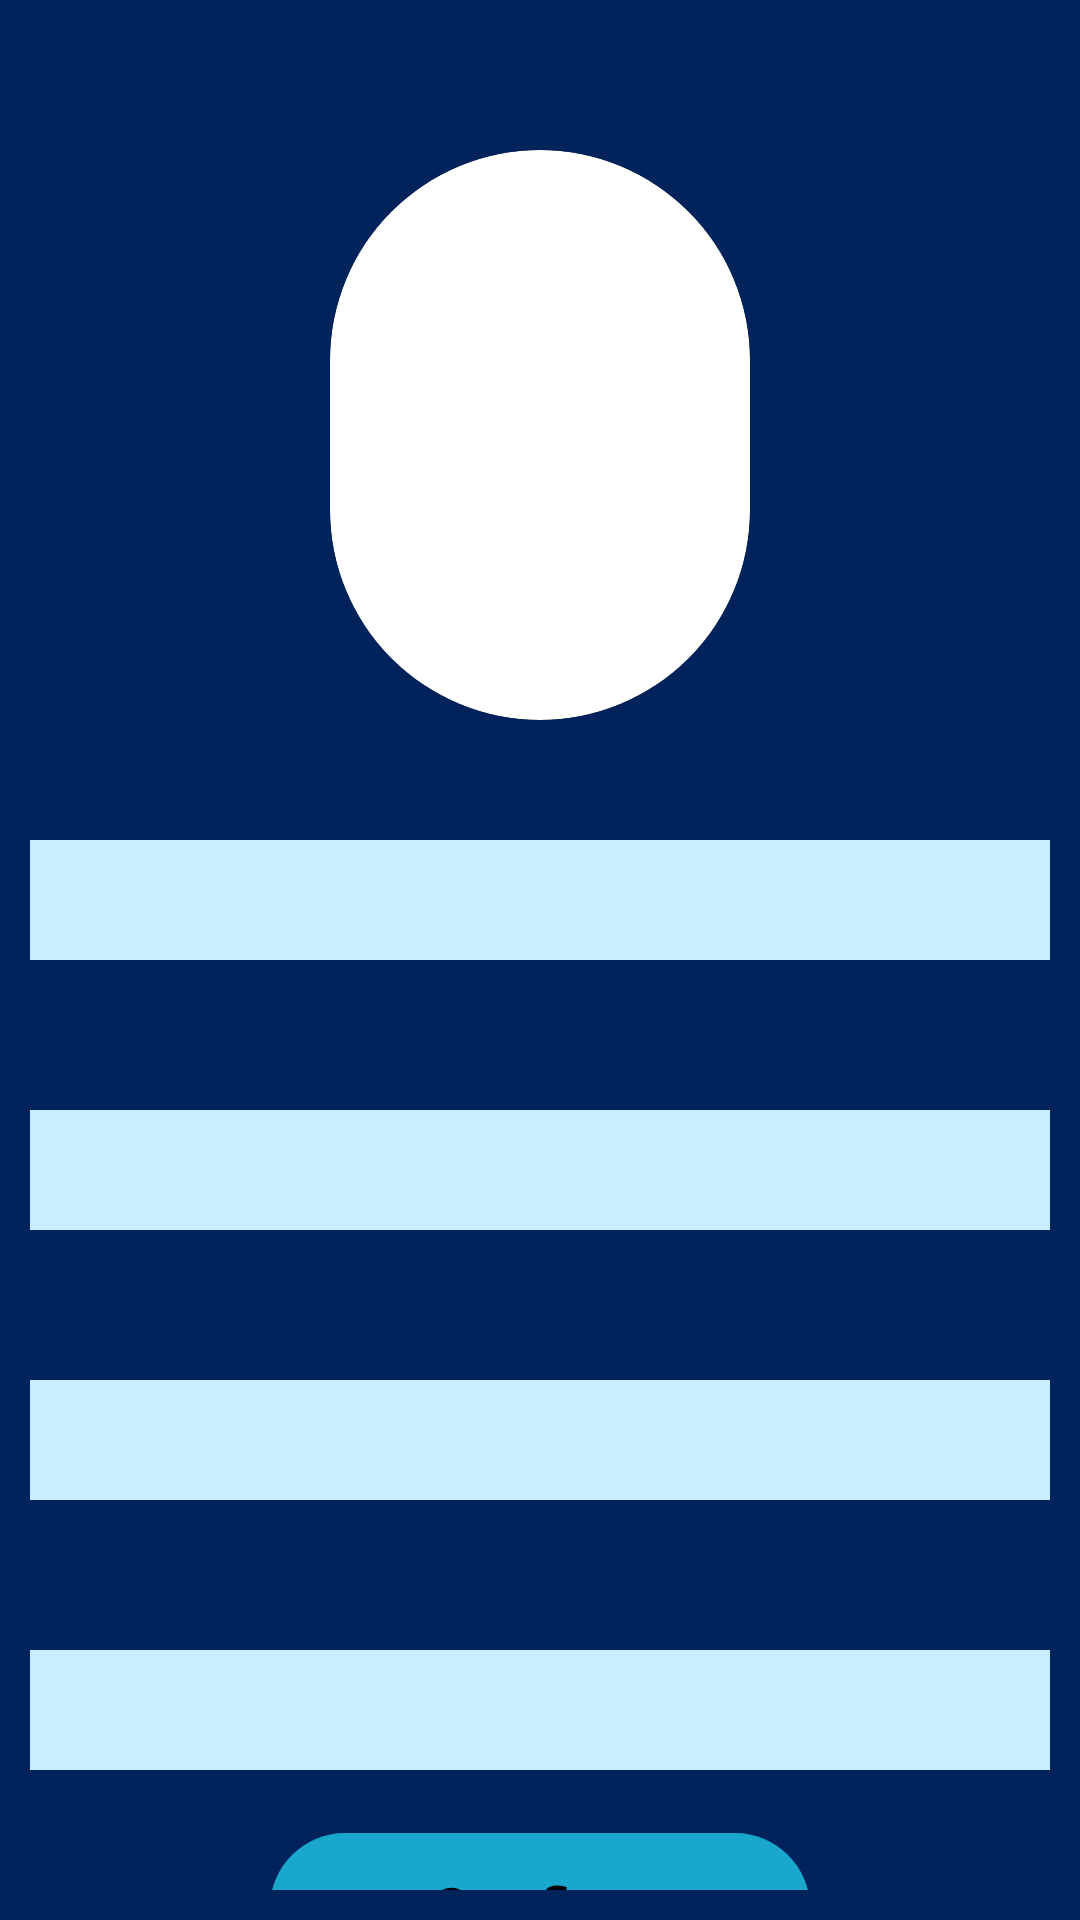

This screen was rendered from an Android layout file. Write that file and the resources it references.
<!-- AndroidManifest.xml: application theme Theme.Wits_Academy -->
<!-- res/layout/edit_profile.xml -->
<?xml version="1.0" encoding="utf-8"?>
<LinearLayout xmlns:android="http://schemas.android.com/apk/res/android"
    xmlns:app="http://schemas.android.com/apk/res-auto"
    xmlns:tools="http://schemas.android.com/tools"
    android:layout_width="match_parent"
    android:layout_height="match_parent"
    android:background="@drawable/page_background"
    tools:context=".edit_profile">

    <androidx.drawerlayout.widget.DrawerLayout
        android:layout_width="match_parent"
        android:background="@drawable/page_background"
        android:layout_height="match_parent"
        android:id="@+id/draw_layout"
        android:fitsSystemWindows="true"
        tools:openDrawer="start">

        <ScrollView
            android:layout_width="match_parent"
            android:layout_height="match_parent"
            android:layout_margin="10dp">

            <LinearLayout
                android:id="@+id/contents"
                android:layout_width="match_parent"
                android:layout_height="wrap_content"
                android:orientation="vertical" >

                <androidx.appcompat.widget.Toolbar
                    android:layout_width="match_parent"
                    android:layout_height="?attr/actionBarSize"
                    android:background="@color/design_default_color_primary"
                    android:id="@+id/tooolbar"
                    android:theme="@style/ThemeOverlay.AppCompat.Dark.ActionBar"
                    app:popupTheme="@style/Theme.AppCompat.Light"
                    android:elevation="4dp"/>

                <FrameLayout
                    android:layout_width="match_parent"
                    android:layout_height="match_parent"
                    android:id="@+id/frame_layout"/>

                <RelativeLayout
                    android:layout_width="match_parent"
                    android:layout_height="match_parent">

                    <androidx.cardview.widget.CardView
                        android:layout_width="210dp"
                        android:id="@+id/image"
                        android:layout_height="190dp"
                        android:layout_alignParentStart="true"
                        android:layout_alignParentTop="true"
                        android:layout_alignParentEnd="true"
                        app:cardCornerRadius="180dp"
                        android:layout_marginStart="100dp"
                        android:layout_marginTop="40dp"
                        android:layout_marginEnd="100dp">

                        <ImageView
                            android:id="@+id/imageView2"
                            android:layout_width="match_parent"
                            android:layout_height="match_parent"
                            android:layout_alignParentStart="true"
                            android:layout_alignParentTop="true"
                            android:layout_alignParentEnd="true"
                            android:layout_marginStart="0dp"
                            android:layout_marginTop="0dp"
                            android:layout_marginEnd="0dp"
                            android:background="@drawable/image_background"
                            app:srcCompat="@drawable/profile_icon" />

                    </androidx.cardview.widget.CardView>



                    <EditText
                        android:id="@+id/profile_name"
                        android:layout_width="match_parent"
                        android:layout_height="40dp"
                        android:layout_below="@+id/image"
                        android:layout_alignParentStart="true"
                        android:layout_marginStart="0dp"
                        android:paddingLeft="20dp"
                        android:layout_marginTop="40dp"
                        android:background="@drawable/button_background_2"
                        android:inputType="textPersonName" />

                    <EditText
                        android:id="@+id/profile_surname"
                        android:layout_width="match_parent"
                        android:layout_height="40dp"
                        android:layout_below="@+id/profile_name"
                        android:layout_alignStart="@+id/profile_name"
                        android:layout_marginStart="0dp"
                        android:layout_marginTop="50dp"
                        android:background="@drawable/button_background_2"
                        android:inputType="textPersonName"
                        android:paddingLeft="20dp" />

                    <EditText
                        android:id="@+id/profile_number"
                        android:layout_width="match_parent"
                        android:layout_height="40dp"
                        android:layout_below="@+id/profile_surname"
                        android:background="@drawable/button_background_2"
                        android:layout_alignStart="@+id/profile_surname"
                        android:layout_marginStart="0dp"
                        android:paddingLeft="20dp"
                        android:layout_marginTop="50dp"
                        android:inputType="textPersonName" />

                    <EditText
                        android:id="@+id/profile_email"
                        android:layout_width="match_parent"
                        android:layout_height="40dp"
                        android:layout_below="@+id/profile_number"
                        android:layout_alignStart="@+id/profile_number"
                        android:background="@drawable/button_background_2"
                        android:layout_marginStart="0dp"
                        android:paddingLeft="20dp"
                        android:layout_marginTop="50dp"
                        android:inputType="textPersonName"/>

                    <TextView
                        android:id="@+id/edit_profile_button"
                        android:layout_width="wrap_content"
                        android:layout_height="50dp"
                        android:layout_below="@+id/image"
                        android:layout_alignParentStart="true"
                        android:layout_alignParentEnd="true"
                        android:layout_marginStart="80dp"
                        android:layout_marginTop="371dp"
                        android:layout_marginEnd="80dp"
                        android:background="@drawable/button_background"
                        android:gravity="center"
                        android:onClick="confirm"
                        android:text="Confirm"
                        android:textSize="20sp"
                        android:textStyle="bold" />

                    <TextView
                        android:id="@+id/profile_back_to_home"
                        android:layout_width="wrap_content"
                        android:layout_height="40dp"
                        android:layout_below="@+id/edit_profile_button"
                        android:layout_alignStart="@+id/edit_profile_button"
                        android:layout_alignEnd="@+id/edit_profile_button"
                        android:layout_marginStart="70dp"
                        android:layout_marginTop="25dp"
                        android:layout_marginEnd="70dp"
                        android:background="@drawable/button_background"
                        android:gravity="center"
                        android:onClick="back_to_login"
                        android:text="Back"
                        android:textSize="20sp"
                        android:textStyle="bold" />

                </RelativeLayout>


            </LinearLayout>



        </ScrollView>

        <com.google.android.material.navigation.NavigationView
            android:layout_width="match_parent"
            android:layout_height="match_parent"
            android:layout_marginTop="70dp"
            android:layout_marginLeft="10dp"
            android:layout_gravity="start"
            android:id="@+id/nav"
            app:headerLayout="@layout/navigator"/>


    </androidx.drawerlayout.widget.DrawerLayout>





</LinearLayout>
<!-- res/layout/navigator.xml (included above) -->
<?xml version="1.0" encoding="utf-8"?>
<RelativeLayout xmlns:android="http://schemas.android.com/apk/res/android"
    xmlns:app="http://schemas.android.com/apk/res-auto"
    android:layout_width="match_parent"
    android:layout_height="220dp"
    android:background="@color/light_blue"
    android:gravity="center"
    android:orientation="vertical">

    <androidx.cardview.widget.CardView
        android:layout_width="140dp"
        android:id="@+id/image"
        android:layout_height="140dp"
        app:cardCornerRadius="180dp"
        android:layout_marginTop="40dp">

        <ImageView
            android:id="@+id/imageView9"
            android:layout_width="140dp"
            android:layout_height="140dp"
            android:layout_alignParentTop="true"
            android:background="@drawable/image_background"
            app:srcCompat="@drawable/profile_icon" />

    </androidx.cardview.widget.CardView>



















    <TextView
        android:id="@+id/name"
        android:layout_width="wrap_content"
        android:layout_height="wrap_content"
        android:layout_alignStart="@+id/image"
        android:layout_alignEnd="@+id/image"
        android:layout_alignParentTop="true"
        android:layout_marginStart="0dp"
        android:layout_marginTop="10dp"
        android:layout_marginEnd="0dp"
        android:gravity="center"
        android:text="name"
        android:textColor="@color/black"
        android:textSize="15dp"
        android:textStyle="bold" />

</RelativeLayout>
<!-- resources referenced by this layout -->
<resources>
  <color name="black">#FF000000</color>
  <color name="light_blue">#C9EEFF</color>
  <!-- drawable button_background (drawable) -->
  <?xml version="1.0" encoding="utf-8"?>
  <selector xmlns:android="http://schemas.android.com/apk/res/android">
      <item>
          <shape android:shape="rectangle">
              <solid android:color="#19A7CE"/>
              <corners android:radius="70dp"/>
          </shape>
      </item>
  </selector>
  <!-- drawable button_background_2 (drawable) -->
  <?xml version="1.0" encoding="utf-8"?>
  <selector xmlns:android="http://schemas.android.com/apk/res/android">
      <item>
          <shape android:shape="rectangle">
              <solid android:color="@color/light_blue"/>
          </shape>
      </item>
  </selector>
  <!-- drawable image_background (drawable) -->
  <?xml version="1.0" encoding="utf-8"?>
  <selector xmlns:android="http://schemas.android.com/apk/res/android">
      <item>
          <shape android:shape="rectangle">
              <solid android:color="@color/white"/>
              <corners android:radius="190dp"/>
          </shape>
      </item>
  </selector>
  <!-- drawable page_background (drawable) -->
  <?xml version="1.0" encoding="utf-8"?>
  <selector xmlns:android="http://schemas.android.com/apk/res/android">
      <item>
          <shape>
              <solid android:color="#00235B"/>
          </shape>
      </item>
  </selector>
  <style name="Theme.Wits_Academy" parent="Theme.MaterialComponents.DayNight.DarkActionBar">
          
          <item name="colorPrimary">@color/purple_200</item>
          <item name="colorPrimaryVariant">@color/purple_700</item>
          <item name="colorOnPrimary">@color/black</item>
          
          <item name="colorSecondary">@color/teal_200</item>
          <item name="colorSecondaryVariant">@color/teal_200</item>
          <item name="colorOnSecondary">@color/black</item>
          
          <item name="android:statusBarColor" tools:targetApi="l">?attr/colorPrimaryVariant</item>
          
      </style>
  <color name="white">#FFFFFFFF</color>
  <color name="purple_200">#FFBB86FC</color>
  <color name="purple_700">#FF3700B3</color>
  <color name="teal_200">#FF03DAC5</color>
</resources>
